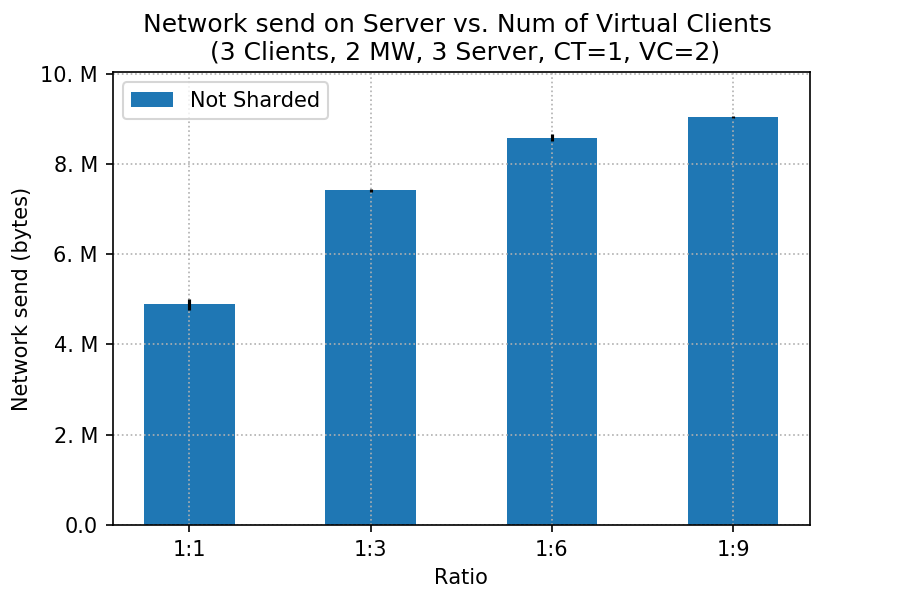

Values plotted in this chart, from the file beside it:
client, worker, sharded, netsend_mean, netsend_std
12, 64, 1:1, 4888924, 126799
12, 64, 1:3, 7416100, 28339
12, 64, 1:6, 8584289, 84842
12, 64, 1:9, 9037477, 29291
